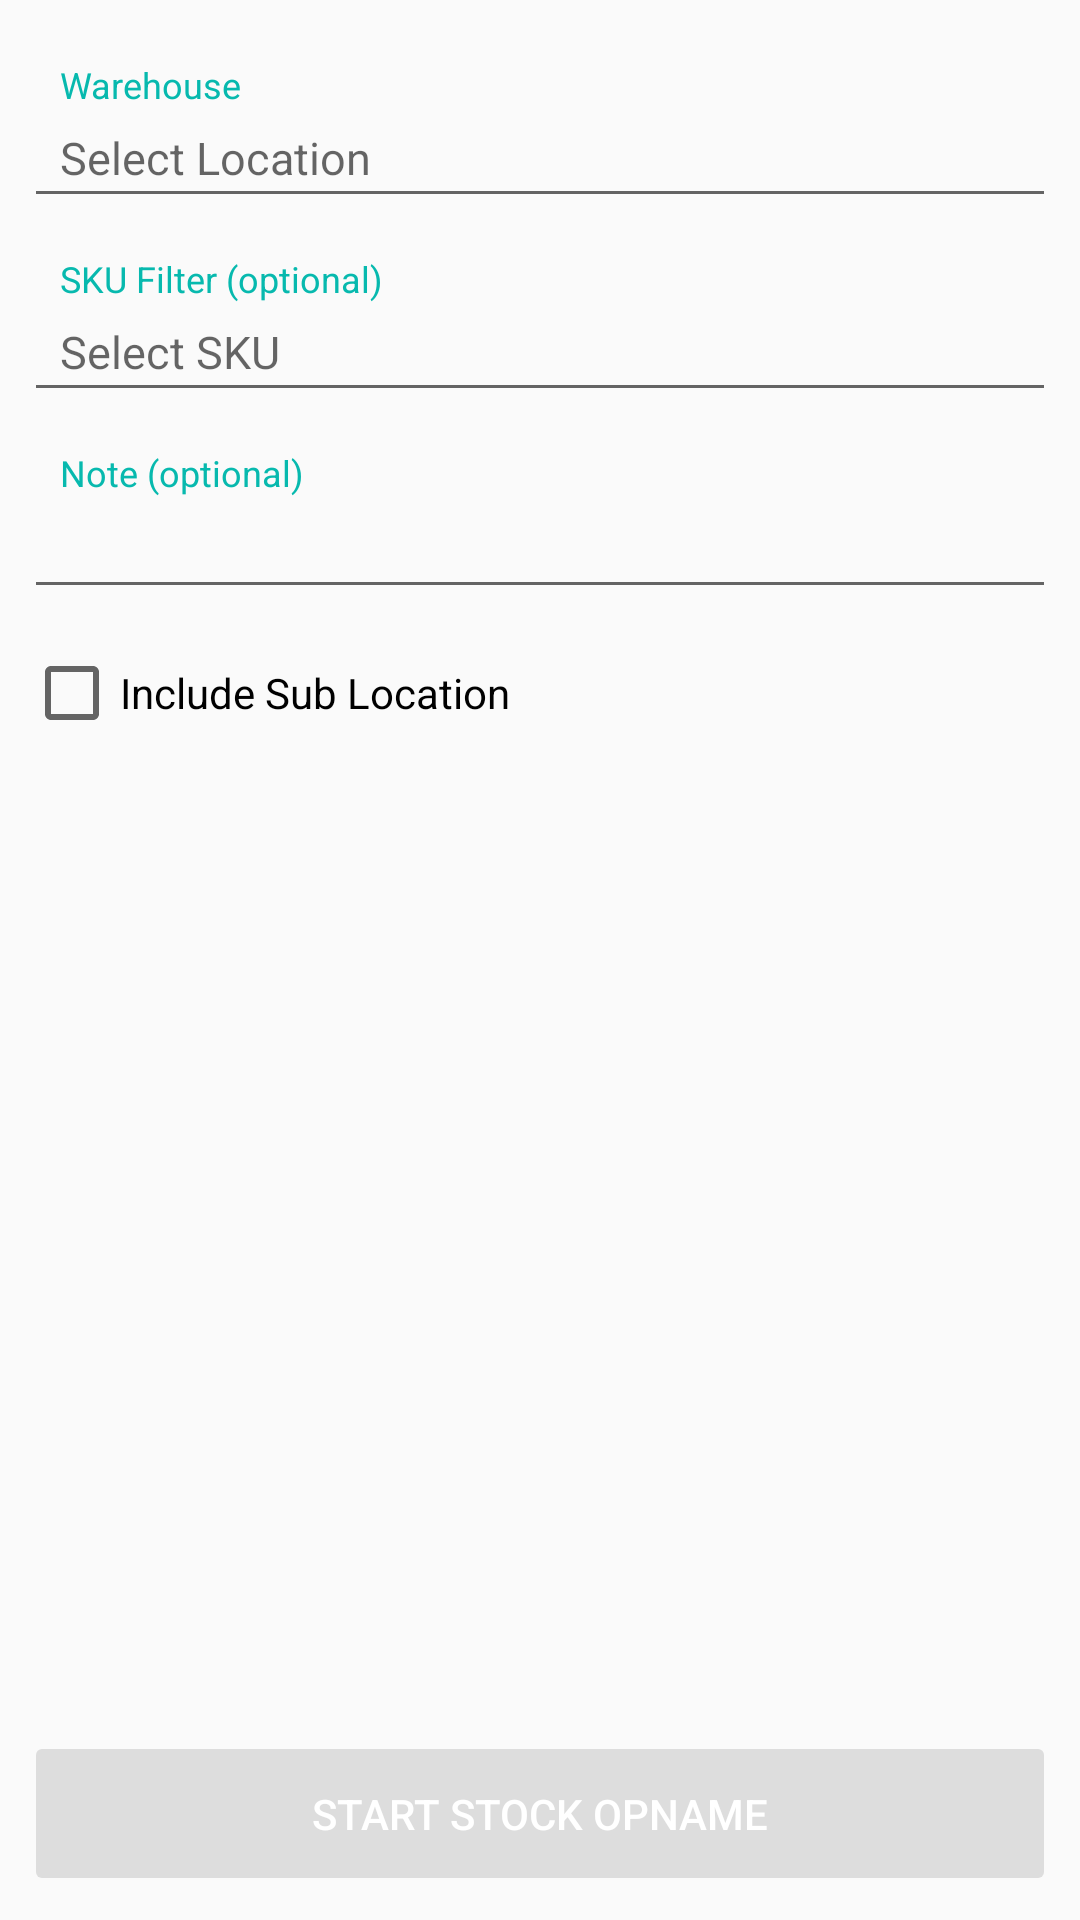

This screen was rendered from an Android layout file. Write that file and the resources it references.
<!-- AndroidManifest.xml: application theme Theme.App -->
<!-- res/layout/fragment_stock_opname.xml -->
<?xml version="1.0" encoding="utf-8"?>
<ScrollView xmlns:android="http://schemas.android.com/apk/res/android"
    xmlns:app="http://schemas.android.com/apk/res-auto"
    xmlns:tools="http://schemas.android.com/tools"
    android:layout_width="match_parent"
    android:layout_height="match_parent"
    android:fillViewport="true">

<androidx.constraintlayout.widget.ConstraintLayout
    android:layout_width="match_parent"
    android:layout_height="wrap_content"
    tools:context=".fragments.StockOpnameFragment"
    android:padding="8dp"
    >

    
    <TextView
        android:id="@+id/labelLocation"
        android:layout_width="match_parent"
        android:layout_height="wrap_content"
        android:text="@string/location_level_0"
        android:textSize="12sp"
        android:paddingStart="12dp"
        android:paddingTop="12dp"
        android:textColor="@color/primary"
        app:layout_constraintTop_toTopOf="parent" />

    <TextView
        android:id="@+id/textLocation"
        android:layout_width="match_parent"
        android:layout_height="wrap_content"
        android:hint="@string/select_location"
        android:textSize="15sp"
        android:paddingStart="12dp"
        android:paddingEnd="12dp"
        android:paddingTop="6dp"
        android:paddingBottom="10dp"
        android:drawablePadding="8dp"
        style="@style/Widget.AppCompat.EditText"
        android:focusable="false"
        android:focusableInTouchMode="false"
        android:clickable="true"
        android:inputType="none"
        app:layout_constraintTop_toBottomOf="@id/labelLocation" />

    
    <TextView
        android:id="@+id/labelLocation1"
        android:layout_width="match_parent"
        android:layout_height="wrap_content"
        android:paddingStart="12dp"
        android:paddingTop="12dp"
        android:text="@string/location_level_1"
        android:textColor="@color/primary"
        android:textSize="12sp"
        android:visibility="gone"
        app:layout_constraintTop_toBottomOf="@id/textLocation"
        tools:layout_editor_absoluteX="8dp" />

    <TextView
        android:id="@+id/textLocation1"
        style="@style/Widget.AppCompat.EditText"
        android:layout_width="match_parent"
        android:layout_height="wrap_content"
        android:clickable="true"
        android:drawablePadding="8dp"
        android:focusable="false"
        android:focusableInTouchMode="false"
        android:hint="@string/select_location"
        android:inputType="none"
        android:paddingStart="12dp"
        android:paddingTop="6dp"
        android:paddingEnd="12dp"
        android:paddingBottom="10dp"
        android:textSize="15sp"
        android:visibility="gone"
        app:layout_constraintTop_toBottomOf="@id/labelLocation1"
        tools:layout_editor_absoluteX="8dp" />

    
    <TextView
        android:id="@+id/labelLocation2"
        android:layout_width="match_parent"
        android:layout_height="wrap_content"
        android:paddingStart="12dp"
        android:paddingTop="12dp"
        android:text="@string/location_level_2"
        android:textColor="@color/primary"
        android:textSize="12sp"
        android:visibility="gone"
        app:layout_constraintTop_toBottomOf="@id/textLocation1"
        tools:layout_editor_absoluteX="8dp" />

    <TextView
        android:id="@+id/textLocation2"
        style="@style/Widget.AppCompat.EditText"
        android:layout_width="match_parent"
        android:layout_height="wrap_content"
        android:clickable="true"
        android:drawablePadding="8dp"
        android:focusable="false"
        android:focusableInTouchMode="false"
        android:hint="@string/select_location"
        android:inputType="none"
        android:paddingStart="12dp"
        android:paddingTop="6dp"
        android:paddingEnd="12dp"
        android:paddingBottom="10dp"
        android:textSize="15sp"
        android:visibility="gone"
        app:layout_constraintTop_toBottomOf="@id/labelLocation2"
        tools:layout_editor_absoluteX="8dp" />

    
    <TextView
        android:id="@+id/labelLocation3"
        android:layout_width="match_parent"
        android:layout_height="wrap_content"
        android:paddingStart="12dp"
        android:paddingTop="12dp"
        android:text="@string/location_level_3"
        android:textColor="@color/primary"
        android:textSize="12sp"
        android:visibility="gone"
        app:layout_constraintTop_toBottomOf="@id/textLocation2"
        tools:layout_editor_absoluteX="8dp" />

    <TextView
        android:id="@+id/textLocation3"
        style="@style/Widget.AppCompat.EditText"
        android:layout_width="match_parent"
        android:layout_height="wrap_content"
        android:clickable="true"
        android:drawablePadding="8dp"
        android:focusable="false"
        android:focusableInTouchMode="false"
        android:hint="@string/select_location"
        android:inputType="none"
        android:paddingStart="12dp"
        android:paddingTop="6dp"
        android:paddingEnd="12dp"
        android:paddingBottom="10dp"
        android:textSize="15sp"
        android:visibility="gone"
        app:layout_constraintTop_toBottomOf="@id/labelLocation3"
        tools:layout_editor_absoluteX="8dp" />

    
    <TextView
        android:id="@+id/labelLocation4"
        android:layout_width="match_parent"
        android:layout_height="wrap_content"
        android:paddingStart="12dp"
        android:paddingTop="12dp"
        android:text="@string/location_level_4"
        android:textColor="@color/primary"
        android:textSize="12sp"
        android:visibility="gone"
        app:layout_constraintTop_toBottomOf="@id/textLocation3"
        tools:layout_editor_absoluteX="8dp" />

    <TextView
        android:id="@+id/textLocation4"
        style="@style/Widget.AppCompat.EditText"
        android:layout_width="match_parent"
        android:layout_height="wrap_content"
        android:clickable="true"
        android:drawablePadding="8dp"
        android:focusable="false"
        android:focusableInTouchMode="false"
        android:hint="@string/select_location"
        android:inputType="none"
        android:paddingStart="12dp"
        android:paddingTop="6dp"
        android:paddingEnd="12dp"
        android:paddingBottom="10dp"
        android:textSize="15sp"
        android:visibility="gone"
        app:layout_constraintTop_toBottomOf="@id/labelLocation4"
        tools:layout_editor_absoluteX="8dp" />

    
    <TextView
        android:id="@+id/labelSku"
        android:layout_width="match_parent"
        android:layout_height="wrap_content"
        android:text="@string/sku_filter"
        android:textSize="12sp"
        android:textColor="@color/primary"
        android:paddingStart="12dp"
        android:paddingTop="12dp"
        app:layout_constraintTop_toBottomOf="@id/textLocation4" />

    <TextView
        android:id="@+id/textSku"
        android:layout_width="match_parent"
        android:layout_height="wrap_content"
        android:hint="@string/select_sku"
        android:textSize="15sp"
        android:paddingStart="12dp"
        android:paddingEnd="12dp"
        android:paddingTop="6dp"
        android:paddingBottom="10dp"
        android:drawablePadding="8dp"
        style="@style/Widget.AppCompat.EditText"
        android:focusable="false"
        android:focusableInTouchMode="false"
        android:clickable="true"
        android:inputType="none"
        app:layout_constraintTop_toBottomOf="@id/labelSku" />

    
    <TextView
        android:id="@+id/labelNote"
        android:layout_width="match_parent"
        android:layout_height="wrap_content"
        android:text="@string/stock_opname_note"
        android:textSize="12sp"
        android:textColor="@color/primary"
        android:paddingStart="12dp"
        android:paddingTop="12dp"
        app:layout_constraintTop_toBottomOf="@id/textSku" />

    <EditText
        android:id="@+id/editNote"
        android:layout_width="match_parent"
        android:layout_height="wrap_content"
        android:textSize="15sp"
        android:paddingStart="12dp"
        android:paddingEnd="12dp"
        android:inputType="textMultiLine|textCapSentences"
        android:maxLength="1000"
        android:maxLines="3"
        android:importantForAutofill="no"
        app:layout_constraintTop_toBottomOf="@id/labelNote" />

    
    <CheckBox
        android:id="@+id/chkSubLoc"
        android:layout_width="match_parent"
        android:layout_height="wrap_content"
        android:text="@string/include_sublocation"
        android:layout_marginTop="12dp"
        app:layout_constraintTop_toBottomOf="@id/editNote"
        android:checked="false"/>

    <Button
        android:id="@+id/buttonStart"
        android:layout_width="match_parent"
        android:layout_height="wrap_content"
        android:enabled="false"
        android:text="@string/start_stock_opname"
        style="@style/PrimaryButtonStyle"
        app:layout_constraintTop_toBottomOf="@id/chkSubLoc"
        app:layout_constraintBottom_toBottomOf="parent"
        app:layout_constraintVertical_bias="1.0" />

</androidx.constraintlayout.widget.ConstraintLayout>

</ScrollView>
<!-- resources referenced by this layout -->
<resources>
  <color name="primary">#07b9ae</color>
  <string name="include_sublocation">Include Sub Location</string>
  <string name="location_level_0">Warehouse</string>
  <string name="location_level_1">Area</string>
  <string name="location_level_2">Hall</string>
  <string name="location_level_3">Shelf</string>
  <string name="location_level_4">Shelf Slot</string>
  <string name="select_location">Select Location</string>
  <string name="select_sku">Select SKU</string>
  <string name="sku_filter">SKU Filter (optional)</string>
  <string name="start_stock_opname">Start Stock Opname</string>
  <string name="stock_opname_note">Note (optional)</string>
  <style name="PrimaryButtonStyle" parent="Widget.AppCompat.Button">
          <item name="android:backgroundTint">@color/bg_primary</item>
          <item name="android:textColor">@color/white</item>
          <item name="android:padding">18dp</item>
          <item name="android:elevation">4dp</item>
      </style>
  <style name="Theme.App" parent="Theme.AppCompat.Light.DarkActionBar">
          
          <item name="colorPrimary">@color/primary</item>
          <item name="colorPrimaryVariant">@color/primaryLight</item>
          <item name="colorOnPrimary">@color/white</item>
          
          <item name="colorSecondary">@color/secondary</item>
          <item name="colorSecondaryVariant">@color/primaryLight</item>
          <item name="colorOnSecondary">@color/white</item>
          
          <item name="android:statusBarColor">?attr/colorPrimaryVariant</item>
  
      </style>
  <color name="white">#FFFFFFFF</color>
  <color name="primaryLight">#5FD9D2</color>
  <color name="secondary">#199aba</color>
</resources>
